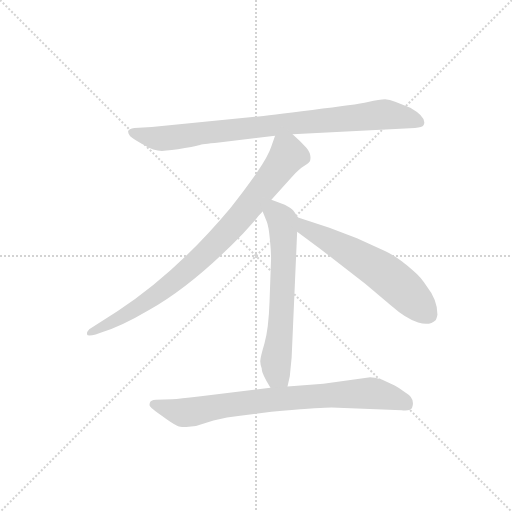
t = 0.00 s
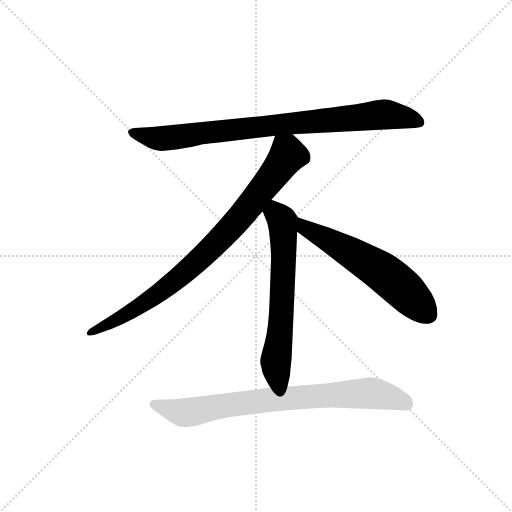
t = 3.47 s
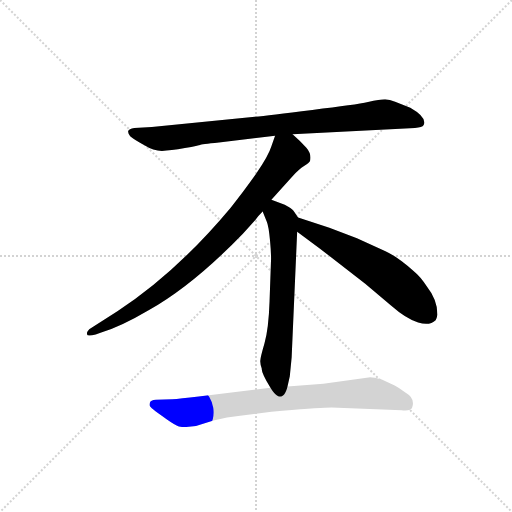
t = 3.63 s
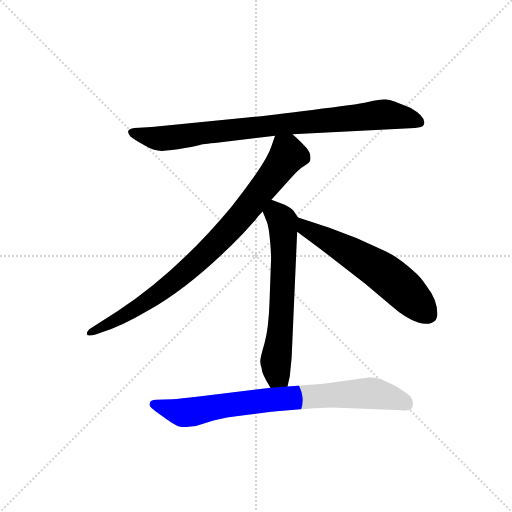
t = 3.79 s
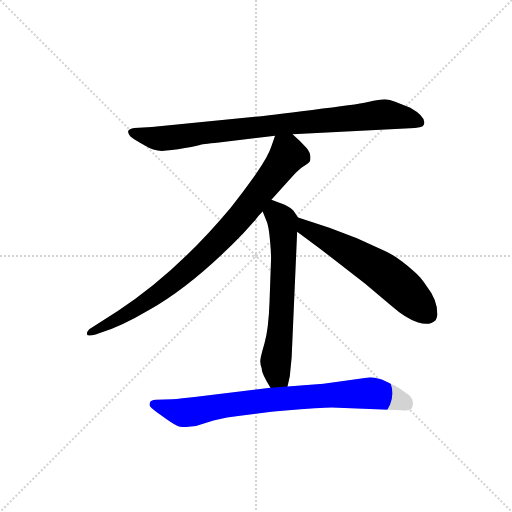
t = 3.95 s
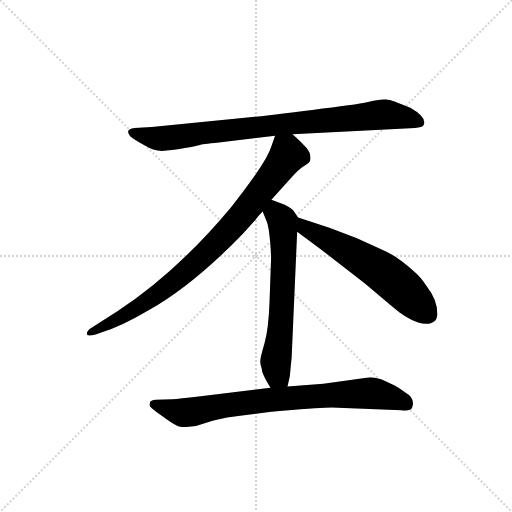
t = 4.44 s

The animated SVG that drew these frames (rendered in a browser with its animation timeline set to each time). Animation: 5 CSS @keyframes rules; one cycle of 4.44 s.

<svg version="1.1" viewBox="0 0 1024 1024" xmlns="http://www.w3.org/2000/svg">
  <g stroke="lightgray" stroke-dasharray="1,1" stroke-width="1" transform="scale(4, 4)">
    <line x1="0" y1="0" x2="256" y2="256"></line>
    <line x1="256" y1="0" x2="0" y2="256"></line>
    <line x1="128" y1="0" x2="128" y2="256"></line>
    <line x1="0" y1="128" x2="256" y2="128"></line>
  </g>
  <g transform="scale(0.92, -0.92) translate(60, -850)">
    <style type="text/css">
      
        @keyframes keyframes0 {
          from {
            stroke: blue;
            stroke-dashoffset: 886;
            stroke-width: 128;
          }
          74% {
            animation-timing-function: step-end;
            stroke: blue;
            stroke-dashoffset: 0;
            stroke-width: 128;
          }
          to {
            stroke: black;
            stroke-width: 1024;
          }
        }
        #make-me-a-hanzi-animation-0 {
          animation: keyframes0 0.9710286458333334s both;
          animation-delay: 0s;
          animation-timing-function: linear;
        }
      
        @keyframes keyframes1 {
          from {
            stroke: blue;
            stroke-dashoffset: 881;
            stroke-width: 128;
          }
          74% {
            animation-timing-function: step-end;
            stroke: blue;
            stroke-dashoffset: 0;
            stroke-width: 128;
          }
          to {
            stroke: black;
            stroke-width: 1024;
          }
        }
        #make-me-a-hanzi-animation-1 {
          animation: keyframes1 0.9669596354166666s both;
          animation-delay: 0.9710286458333334s;
          animation-timing-function: linear;
        }
      
        @keyframes keyframes2 {
          from {
            stroke: blue;
            stroke-dashoffset: 658;
            stroke-width: 128;
          }
          68% {
            animation-timing-function: step-end;
            stroke: blue;
            stroke-dashoffset: 0;
            stroke-width: 128;
          }
          to {
            stroke: black;
            stroke-width: 1024;
          }
        }
        #make-me-a-hanzi-animation-2 {
          animation: keyframes2 0.7854817708333334s both;
          animation-delay: 1.93798828125s;
          animation-timing-function: linear;
        }
      
        @keyframes keyframes3 {
          from {
            stroke: blue;
            stroke-dashoffset: 606;
            stroke-width: 128;
          }
          66% {
            animation-timing-function: step-end;
            stroke: blue;
            stroke-dashoffset: 0;
            stroke-width: 128;
          }
          to {
            stroke: black;
            stroke-width: 1024;
          }
        }
        #make-me-a-hanzi-animation-3 {
          animation: keyframes3 0.7431640625s both;
          animation-delay: 2.7234700520833335s;
          animation-timing-function: linear;
        }
      
        @keyframes keyframes4 {
          from {
            stroke: blue;
            stroke-dashoffset: 814;
            stroke-width: 128;
          }
          73% {
            animation-timing-function: step-end;
            stroke: blue;
            stroke-dashoffset: 0;
            stroke-width: 128;
          }
          to {
            stroke: black;
            stroke-width: 1024;
          }
        }
        #make-me-a-hanzi-animation-4 {
          animation: keyframes4 0.9124348958333334s both;
          animation-delay: 3.4666341145833335s;
          animation-timing-function: linear;
        }
      
    </style>
    
      <path d="M 576 558 L 842 572 Q 858 572 861 578 Q 869 595 832 616 L 799 629 Q 787 633 777 634 Q 766 634 740 628 Q 714 622 619 611 Q 523 599 494 596 L 270 574 L 232 572 Q 220 570 219 566 Q 217 562 223 554 Q 231 547 253 535 Q 274 522 292 522 Q 310 522 342 528 Q 373 534 375 535 Q 376 536 416 540 L 538 555 L 576 558 Z" fill="lightgray"></path>
    
      <path d="M 530 416 L 576 467 Q 590 482 601 489 Q 612 496 614 500 Q 618 515 606 529 Q 593 543 576 558 C 554 578 548 583 538 555 L 530 532 Q 524 512 496 471 Q 467 430 441 398 Q 323 257 196 174 L 134 134 Q 129 129 129 124 Q 129 118 148 123 L 160 127 Q 203 140 264 176 Q 360 230 468 342 L 495 372 Q 502 381 511 390 L 530 416 Z" fill="lightgray"></path>
    
      <path d="M 565 10 L 570 32 L 574 73 L 586 346 C 587 376 589 376 588 377 L 578 392 Q 574 397 559 405 L 530 416 C 502 427 500 418 511 390 L 520 368 Q 524 359 527 327 Q 530 295 529 280 L 526 195 Q 524 135 515 104 Q 506 73 506 67 Q 505 61 509 49 Q 508 40 528 7 C 543 -19 558 -19 565 10 Z" fill="lightgray"></path>
    
      <path d="M 586 346 L 635 310 L 734 233 L 790 186 Q 823 157 849 149 Q 874 141 887 154 Q 890 160 891 166 Q 891 198 868 227 Q 855 248 839 261 Q 804 292 778 304 L 716 332 L 656 355 L 588 377 C 559 386 562 364 586 346 Z" fill="lightgray"></path>
    
      <path d="M 345 -78 L 366 -76 L 404 -64 Q 434 -57 462 -54 L 530 -45 L 554 -43 Q 640 -36 661 -36 L 813 -42 Q 834 -44 836 -36 Q 843 -16 822 -4 Q 808 7 798 12 L 770 25 Q 752 30 745 30 L 643 16 L 565 10 L 528 7 L 372 -12 Q 331 -17 314 -18 L 279 -19 Q 267 -20 266 -25 Q 264 -31 266 -33 Q 268 -36 278 -44 L 303 -62 Q 320 -74 329 -77 Q 340 -79 345 -78 Z" fill="lightgray"></path>
    
    
      <clipPath id="make-me-a-hanzi-clip-0">
        <path d="M 576 558 L 842 572 Q 858 572 861 578 Q 869 595 832 616 L 799 629 Q 787 633 777 634 Q 766 634 740 628 Q 714 622 619 611 Q 523 599 494 596 L 270 574 L 232 572 Q 220 570 219 566 Q 217 562 223 554 Q 231 547 253 535 Q 274 522 292 522 Q 310 522 342 528 Q 373 534 375 535 Q 376 536 416 540 L 538 555 L 576 558 Z"></path>
      </clipPath>
      <path clip-path="url(#make-me-a-hanzi-clip-0)" d="M 229 563 L 270 551 L 305 550 L 767 601 L 831 593 L 852 584" fill="none" id="make-me-a-hanzi-animation-0" stroke-dasharray="758 1516" stroke-linecap="round"></path>
    
      <clipPath id="make-me-a-hanzi-clip-1">
        <path d="M 530 416 L 576 467 Q 590 482 601 489 Q 612 496 614 500 Q 618 515 606 529 Q 593 543 576 558 C 554 578 548 583 538 555 L 530 532 Q 524 512 496 471 Q 467 430 441 398 Q 323 257 196 174 L 134 134 Q 129 129 129 124 Q 129 118 148 123 L 160 127 Q 203 140 264 176 Q 360 230 468 342 L 495 372 Q 502 381 511 390 L 530 416 Z"></path>
      </clipPath>
      <path clip-path="url(#make-me-a-hanzi-clip-1)" d="M 545 546 L 566 513 L 490 412 L 418 329 L 282 210 L 208 162 L 135 127" fill="none" id="make-me-a-hanzi-animation-1" stroke-dasharray="753 1506" stroke-linecap="round"></path>
    
      <clipPath id="make-me-a-hanzi-clip-2">
        <path d="M 565 10 L 570 32 L 574 73 L 586 346 C 587 376 589 376 588 377 L 578 392 Q 574 397 559 405 L 530 416 C 502 427 500 418 511 390 L 520 368 Q 524 359 527 327 Q 530 295 529 280 L 526 195 Q 524 135 515 104 Q 506 73 506 67 Q 505 61 509 49 Q 508 40 528 7 C 543 -19 558 -19 565 10 Z"></path>
      </clipPath>
      <path clip-path="url(#make-me-a-hanzi-clip-2)" d="M 535 406 L 539 387 L 555 368 L 553 188 L 539 63 L 543 35 L 558 17" fill="none" id="make-me-a-hanzi-animation-2" stroke-dasharray="530 1060" stroke-linecap="round"></path>
    
      <clipPath id="make-me-a-hanzi-clip-3">
        <path d="M 586 346 L 635 310 L 734 233 L 790 186 Q 823 157 849 149 Q 874 141 887 154 Q 890 160 891 166 Q 891 198 868 227 Q 855 248 839 261 Q 804 292 778 304 L 716 332 L 656 355 L 588 377 C 559 386 562 364 586 346 Z"></path>
      </clipPath>
      <path clip-path="url(#make-me-a-hanzi-clip-3)" d="M 593 369 L 604 354 L 764 264 L 821 218 L 873 165" fill="none" id="make-me-a-hanzi-animation-3" stroke-dasharray="478 956" stroke-linecap="round"></path>
    
      <clipPath id="make-me-a-hanzi-clip-4">
        <path d="M 345 -78 L 366 -76 L 404 -64 Q 434 -57 462 -54 L 530 -45 L 554 -43 Q 640 -36 661 -36 L 813 -42 Q 834 -44 836 -36 Q 843 -16 822 -4 Q 808 7 798 12 L 770 25 Q 752 30 745 30 L 643 16 L 565 10 L 528 7 L 372 -12 Q 331 -17 314 -18 L 279 -19 Q 267 -20 266 -25 Q 264 -31 266 -33 Q 268 -36 278 -44 L 303 -62 Q 320 -74 329 -77 Q 340 -79 345 -78 Z"></path>
      </clipPath>
      <path clip-path="url(#make-me-a-hanzi-clip-4)" d="M 275 -29 L 337 -47 L 492 -23 L 728 -5 L 754 -5 L 824 -28" fill="none" id="make-me-a-hanzi-animation-4" stroke-dasharray="686 1372" stroke-linecap="round"></path>
    
  </g>
</svg>
